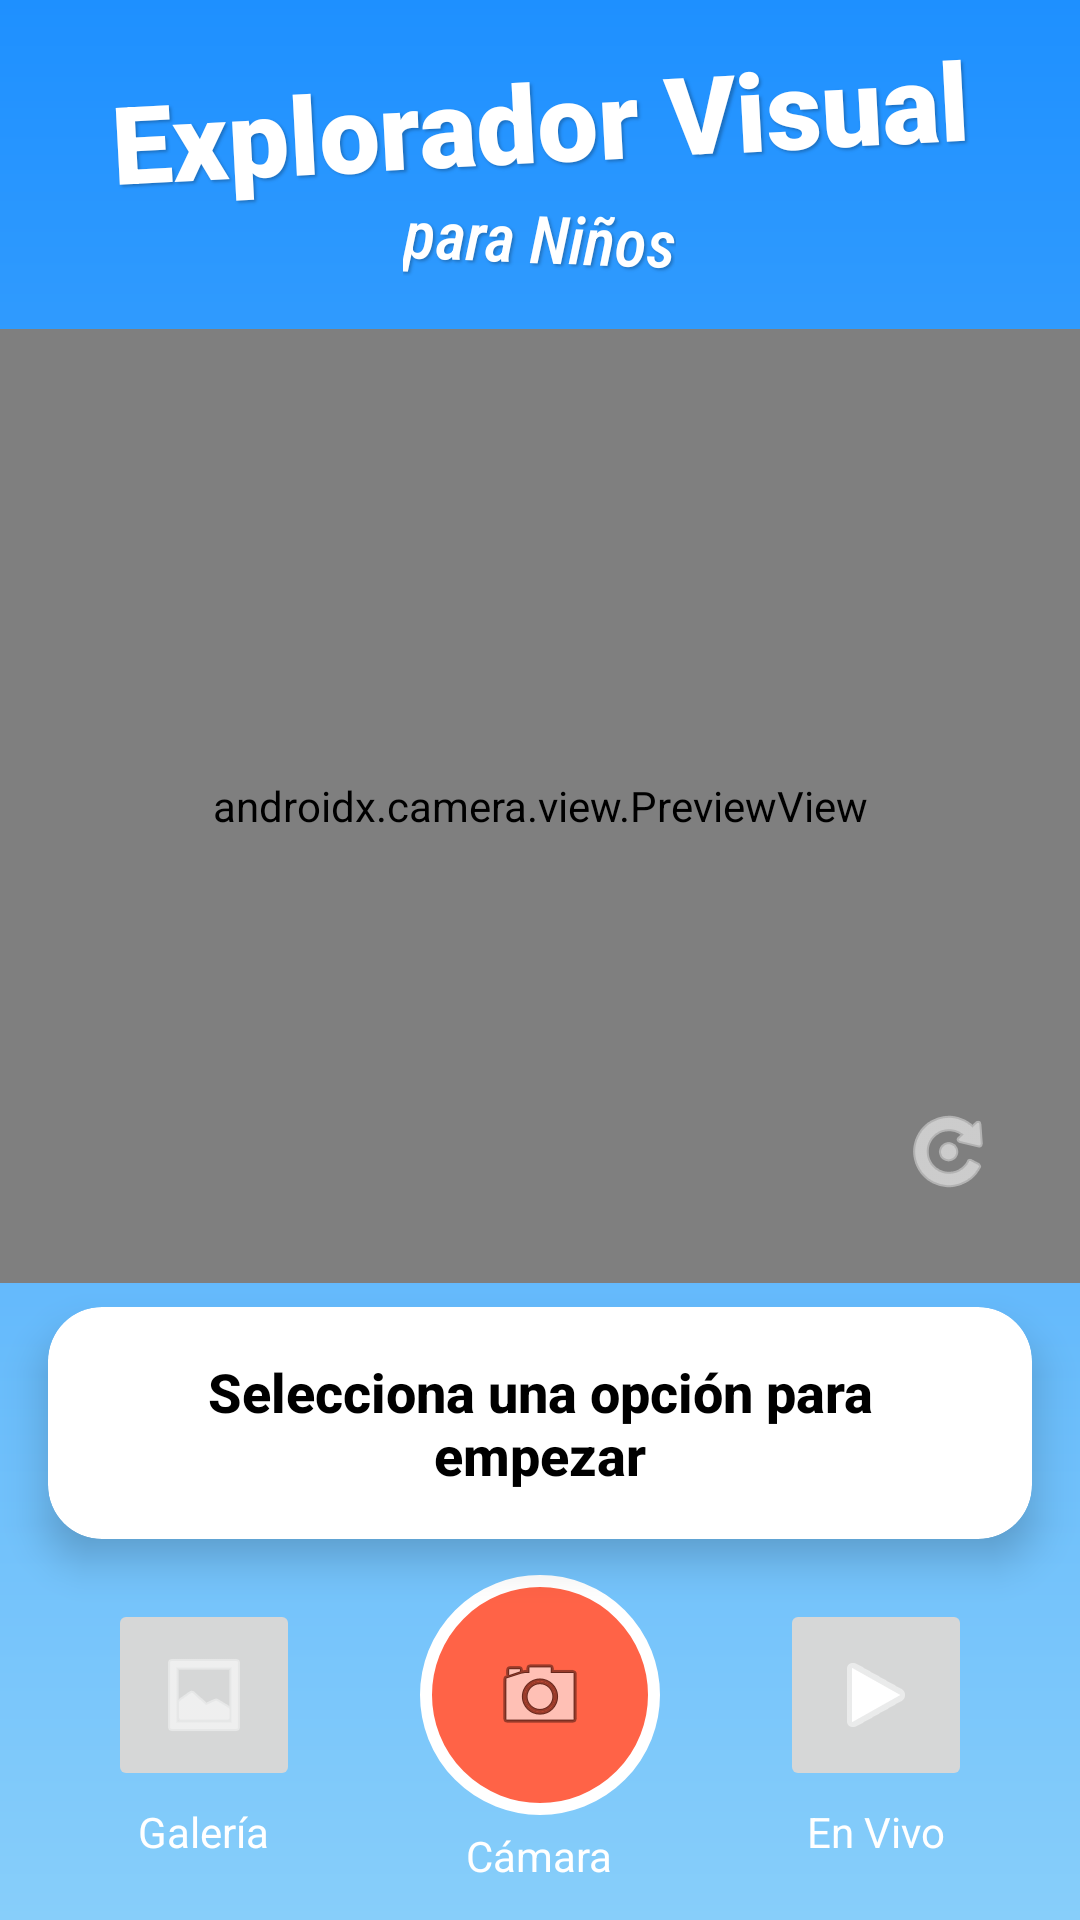

The Android layout XML behind this screen, and the referenced resources:
<!-- AndroidManifest.xml: application theme Theme.ExploradorVisualParaNiños -->
<!-- res/layout/activity_main.xml -->
<?xml version="1.0" encoding="utf-8"?>
<LinearLayout xmlns:android="http://schemas.android.com/apk/res/android"
    xmlns:app="http://schemas.android.com/apk/res-auto"
    xmlns:tools="http://schemas.android.com/tools"
    android:layout_width="match_parent"
    android:layout_height="match_parent"
    android:orientation="vertical"
    android:background="@drawable/gradient_background"
    tools:context=".MainActivity">

    
    <androidx.constraintlayout.widget.ConstraintLayout
        android:layout_width="match_parent"
        android:layout_height="wrap_content"
        android:padding="16dp">

        
        <TextView
            android:id="@+id/tvTitle"
            android:layout_width="0dp"
            android:layout_height="wrap_content"
            android:fontFamily="sans-serif-black"
            android:gravity="center"
            android:rotation="-3"
            android:shadowColor="#40000000"
            android:shadowDx="2"
            android:shadowDy="2"
            android:shadowRadius="2"
            android:text="Explorador Visual"
            android:textColor="#FFFFFF"
            android:textSize="36sp"
            android:textStyle="bold"
            app:layout_constraintEnd_toEndOf="parent"
            app:layout_constraintStart_toStartOf="parent"
            app:layout_constraintTop_toTopOf="parent" />

        
        <TextView
            android:id="@+id/tvSubtitle"
            android:layout_width="wrap_content"
            android:layout_height="wrap_content"
            android:text="para Niños"
            android:textColor="#FFFFFF"
            android:textSize="22sp"
            android:textStyle="italic"
            android:fontFamily="sans-serif-condensed-medium"
            android:shadowColor="#40000000"
            android:shadowDx="2"
            android:shadowDy="2"
            android:shadowRadius="2"
            android:rotation="2"
            app:layout_constraintTop_toBottomOf="@id/tvTitle"
            app:layout_constraintStart_toStartOf="@id/tvTitle"
            app:layout_constraintEnd_toEndOf="@id/tvTitle"
            app:layout_constraintBottom_toBottomOf="parent"/>
    </androidx.constraintlayout.widget.ConstraintLayout>

    
    <androidx.constraintlayout.widget.ConstraintLayout
        android:layout_width="match_parent"
        android:layout_height="0dp"
        android:layout_weight="1">

        
        <androidx.camera.view.PreviewView
            android:id="@+id/previewView"
            android:layout_width="0dp"
            android:layout_height="0dp"
            android:background="#000"
            app:layout_constraintTop_toTopOf="parent"
            app:layout_constraintBottom_toBottomOf="parent"
            app:layout_constraintStart_toStartOf="parent"
            app:layout_constraintEnd_toEndOf="parent"/>

        
        <ImageView
            android:id="@+id/ivImagen"
            android:layout_width="0dp"
            android:layout_height="0dp"
            android:background="@android:color/black"
            android:scaleType="fitCenter"
            android:visibility="gone"
            app:layout_constraintTop_toTopOf="parent"
            app:layout_constraintBottom_toBottomOf="parent"
            app:layout_constraintStart_toStartOf="parent"
            app:layout_constraintEnd_toEndOf="parent"/>

        
        <ImageButton
            android:id="@+id/btnCloseImage"
            android:layout_width="48dp"
            android:layout_height="48dp"
            android:layout_margin="16dp"
            android:background="?attr/selectableItemBackgroundBorderless"
            android:src="@android:drawable/ic_menu_close_clear_cancel"
            android:visibility="gone"
            app:tint="#FFFFFF"
            app:layout_constraintTop_toTopOf="parent"
            app:layout_constraintEnd_toEndOf="parent"/>

        
        <ImageButton
            android:id="@+id/btnCambiarCamara"
            android:layout_width="56dp"
            android:layout_height="56dp"
            android:layout_margin="16dp"
            android:background="@android:color/transparent"
            android:src="@android:drawable/ic_menu_rotate"
            android:contentDescription="Cambiar cámara"
            app:tint="#FFFFFF"
            app:layout_constraintBottom_toBottomOf="parent"
            app:layout_constraintEnd_toEndOf="parent" />

        
        <TextView
            android:id="@+id/tvLiveStatus"
            android:layout_width="wrap_content"
            android:layout_height="wrap_content"
            android:layout_margin="16dp"
            android:padding="8dp"
            android:text="Analizando..."
            android:textColor="#FFFFFF"
            android:textSize="14sp"
            android:visibility="gone"
            app:layout_constraintTop_toTopOf="parent"
            app:layout_constraintStart_toStartOf="parent"/>
    </androidx.constraintlayout.widget.ConstraintLayout>

    
    <androidx.cardview.widget.CardView
        android:id="@+id/cardResultados"
        android:layout_width="match_parent"
        android:layout_height="wrap_content"
        android:layout_marginHorizontal="16dp"
        android:layout_marginTop="8dp"
        app:cardBackgroundColor="#FFFFFF"
        app:cardCornerRadius="18dp"
        app:cardElevation="8dp">

        <LinearLayout
            android:layout_width="match_parent"
            android:layout_height="wrap_content"
            android:orientation="vertical"
            android:padding="16dp">

            <TextView
                android:id="@+id/tvResultados"
                android:layout_width="match_parent"
                android:layout_height="wrap_content"
                android:fontFamily="sans-serif-medium"
                android:gravity="center"
                android:text="Selecciona una opción para empezar"
                android:textColor="#000000"
                android:textSize="18sp"
                android:textStyle="bold" />

            <TextView
                android:id="@+id/tvDatoCurioso"
                android:layout_width="match_parent"
                android:layout_height="wrap_content"
                android:layout_marginTop="8dp"
                android:fontFamily="sans-serif"
                android:gravity="center"
                android:textColor="#555555"
                android:textSize="15sp"
                android:textStyle="italic"
                android:visibility="gone" />
        </LinearLayout>
    </androidx.cardview.widget.CardView>

    
    <LinearLayout
        android:id="@+id/layoutBotones"
        android:layout_width="match_parent"
        android:layout_height="wrap_content"
        android:gravity="center"
        android:orientation="horizontal"
        android:padding="12dp"
        android:weightSum="3">

        
        <LinearLayout
            android:layout_width="0dp"
            android:layout_height="wrap_content"
            android:layout_weight="1"
            android:gravity="center"
            android:orientation="vertical">

            <ImageButton
                android:id="@+id/btnAbrirGaleria"
                android:layout_width="64dp"
                android:layout_height="64dp"
                android:contentDescription="Abrir Galería"
                android:src="@android:drawable/ic_menu_gallery"
                app:tint="#FFFFFF" />

            <TextView
                android:layout_width="wrap_content"
                android:layout_height="wrap_content"
                android:layout_marginTop="4dp"
                android:text="Galería"
                android:textColor="#FFFFFF"
                android:textSize="14sp" />
        </LinearLayout>

        
        <LinearLayout
            android:layout_width="0dp"
            android:layout_height="wrap_content"
            android:layout_weight="1"
            android:gravity="center"
            android:orientation="vertical">

            <ImageButton
                android:id="@+id/btnTomarFoto"
                android:layout_width="80dp"
                android:layout_height="80dp"
                android:background="@drawable/capture_button_background"
                android:contentDescription="Tomar Foto"
                android:src="@android:drawable/ic_menu_camera"
                android:scaleType="centerInside" />

            <TextView
                android:layout_width="wrap_content"
                android:layout_height="wrap_content"
                android:layout_marginTop="4dp"
                android:text="Cámara"
                android:textColor="#FFFFFF"
                android:textSize="14sp" />
        </LinearLayout>

        
        <LinearLayout
            android:layout_width="0dp"
            android:layout_height="wrap_content"
            android:layout_weight="1"
            android:gravity="center"
            android:orientation="vertical">

            <ImageButton
                android:id="@+id/btnAnalizar"
                android:layout_width="64dp"
                android:layout_height="64dp"
                android:contentDescription="Análisis en Vivo"
                android:src="@android:drawable/ic_media_play"
                app:tint="#FFFFFF" />

            <TextView
                android:layout_width="wrap_content"
                android:layout_height="wrap_content"
                android:layout_marginTop="4dp"
                android:text="En Vivo"
                android:textColor="#FFFFFF"
                android:textSize="14sp" />
        </LinearLayout>
    </LinearLayout>

</LinearLayout>
<!-- resources referenced by this layout -->
<resources>
  <!-- drawable capture_button_background (drawable) -->
  <shape xmlns:android="http://schemas.android.com/apk/res/android"
      android:shape="oval">
      <solid android:color="#FF6347"/>
      <stroke android:width="4dp" android:color="@android:color/white"/>
  </shape>
  <!-- drawable gradient_background (drawable) -->
  <shape xmlns:android="http://schemas.android.com/apk/res/android">
      <gradient
          android:type="linear"
          android:angle="90"
          android:startColor="#87CEFA"
          android:endColor="#1E90FF" />
  </shape>
  <style name="Theme.ExploradorVisualParaNiños" parent="Base.Theme.ExploradorVisualParaNiños" />
  <style name="Base.Theme.ExploradorVisualParaNiños" parent="Theme.Material3.DayNight.NoActionBar">
          
          
      </style>
</resources>
